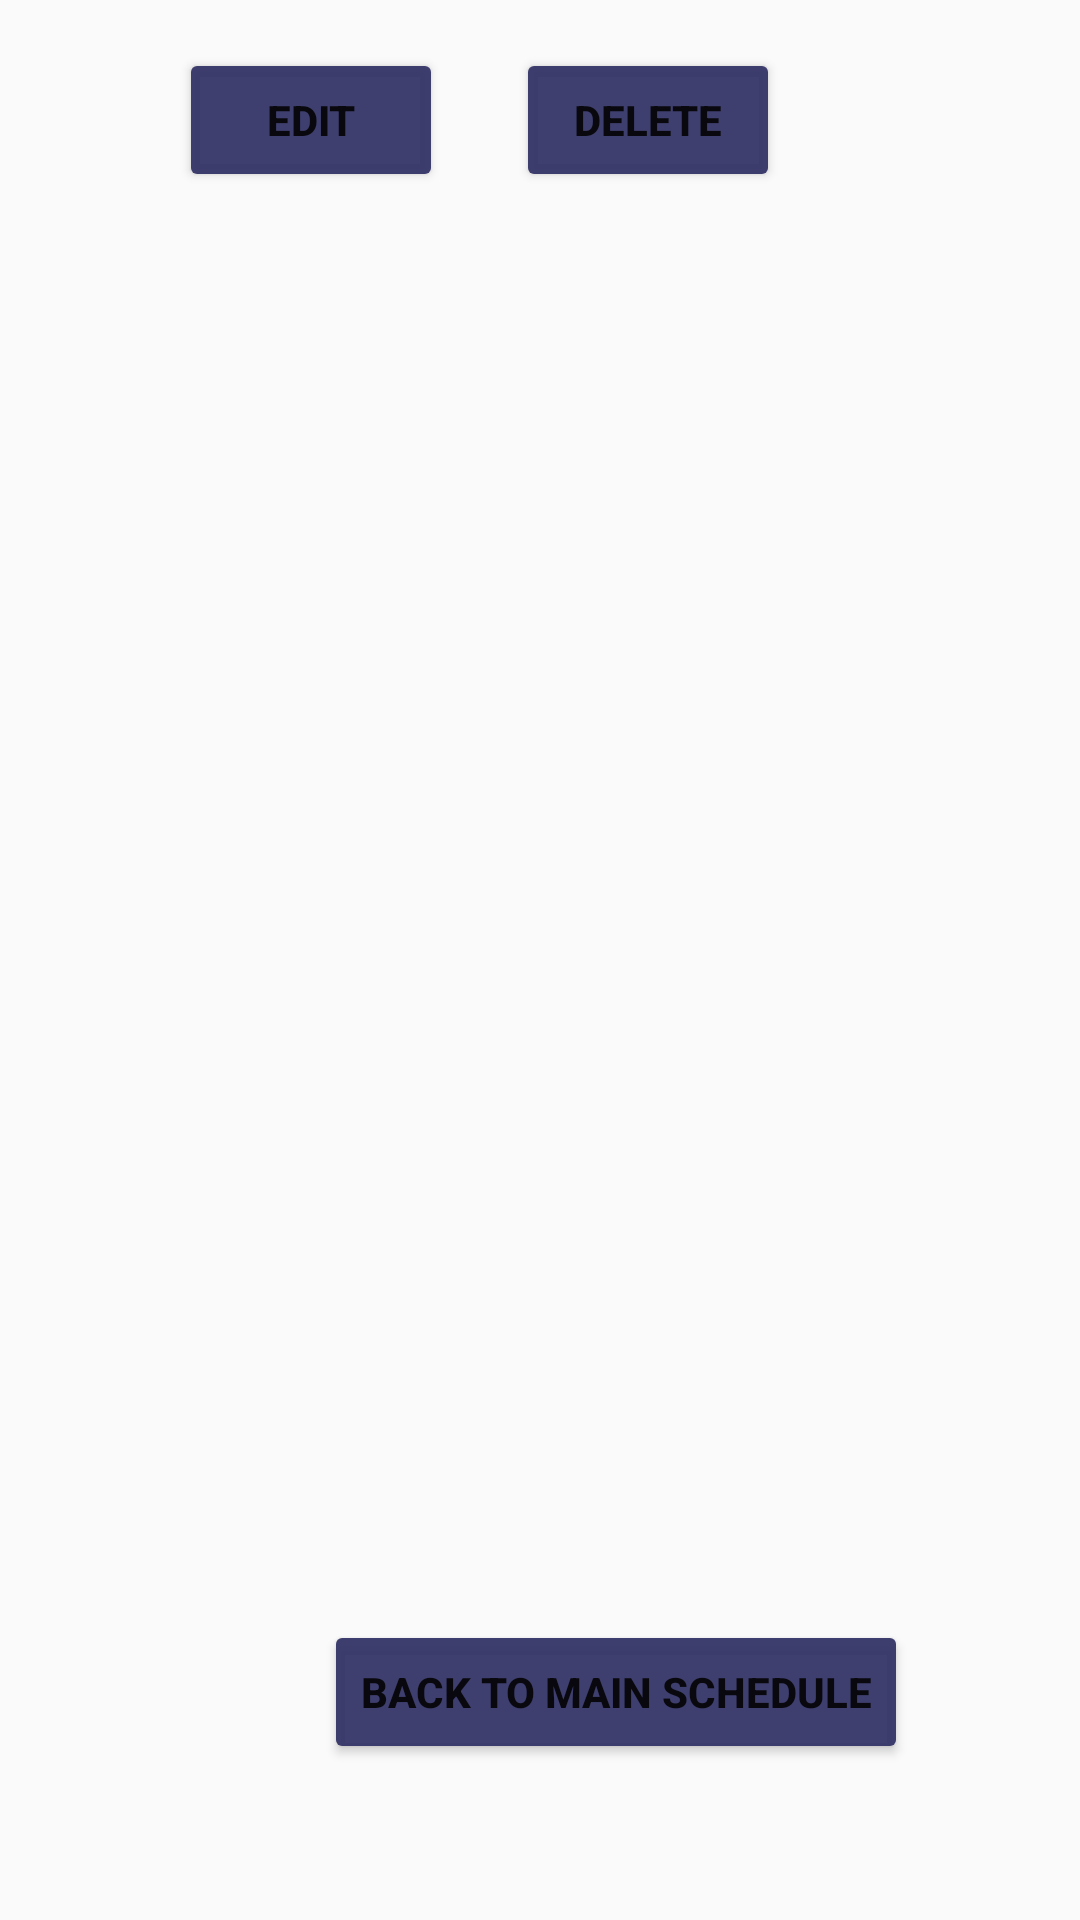

Produce the Android XML layout that renders to this screen, including the resource entries it uses.
<!-- AndroidManifest.xml: application theme AppTheme -->
<!-- res/layout/activity_user_schedule.xml -->
<?xml version="1.0" encoding="utf-8"?>
<androidx.constraintlayout.widget.ConstraintLayout xmlns:android="http://schemas.android.com/apk/res/android"
    xmlns:app="http://schemas.android.com/apk/res-auto"
    xmlns:tools="http://schemas.android.com/tools"
    android:layout_width="match_parent"
    android:layout_height="match_parent"
    tools:context=".UserScheduleActivity"
    android:orientation="vertical">

    <Button
        android:id="@+id/edit"
        android:layout_width="wrap_content"
        android:layout_height="wrap_content"
        android:layout_marginTop="16dp"
        android:backgroundTint="@color/Bluepurple"
        android:text="Edit"
        android:textStyle="bold"
        app:layout_constraintEnd_toStartOf="@+id/delete"
        app:layout_constraintHorizontal_bias="0.711"
        app:layout_constraintStart_toStartOf="parent"
        app:layout_constraintTop_toTopOf="parent" />

    <Button
        android:id="@+id/delete"
        android:layout_width="wrap_content"
        android:layout_height="wrap_content"
        android:layout_marginTop="16dp"
        android:layout_marginEnd="100dp"
        android:backgroundTint="@color/Bluepurple"
        android:text="Delete"
        android:textStyle="bold"
        app:layout_constraintEnd_toEndOf="parent"
        app:layout_constraintTop_toTopOf="parent" />

    <ListView
        android:id="@+id/userlist"
        android:layout_width="377dp"
        android:layout_height="563dp"
        android:layout_marginStart="16dp"
        app:layout_constraintBottom_toBottomOf="parent"
        app:layout_constraintStart_toStartOf="parent"
        app:layout_constraintTop_toTopOf="parent"
        app:layout_constraintVertical_bias="0.404"></ListView>

    <Button
        android:id="@+id/backButton"
        android:layout_width="wrap_content"
        android:layout_height="wrap_content"
        android:layout_marginStart="108dp"
        android:layout_marginBottom="52dp"
        android:backgroundTint="@color/Bluepurple"
        android:textStyle="bold"
        android:text="BACK TO MAIN SCHEDULE"
        app:layout_constraintBottom_toBottomOf="parent"
        app:layout_constraintStart_toStartOf="parent" />
</androidx.constraintlayout.widget.ConstraintLayout>
<!-- resources referenced by this layout -->
<resources>
  <color name="Bluepurple">#F0333366</color>
  <style name="AppTheme" parent="Theme.AppCompat.Light.DarkActionBar">
          
                 <item name="colorPrimary">@color/colorPrimary</item>--&gt;
          <item name="colorPrimaryDark">@color/colorPrimaryDark</item>--&gt;
          <item name="colorAccent">@color/colorAccent</item>--&gt;
  
  
      </style>
  <color name="colorPrimary">#F0333366</color>--&gt;
  <color name="colorPrimaryDark">#F0333366</color>--&gt;
  <color name="colorAccent">#F0333366</color>--&gt;
</resources>
